Run: headless pygame with SDL's dummy video driver; simulated clock (each Clock.tick advances the game by its frame time, no real sleeping); random seed 0; keys injected as events and as key.get_pressed() state; no mouse input.
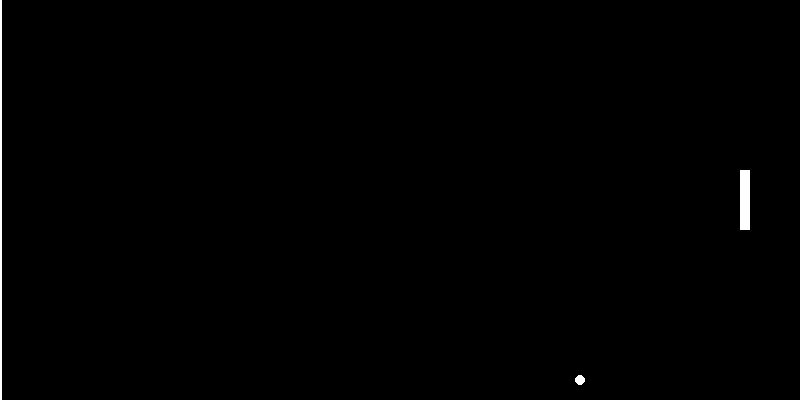
Frame 1 of 4 · flips 1–60 · no input
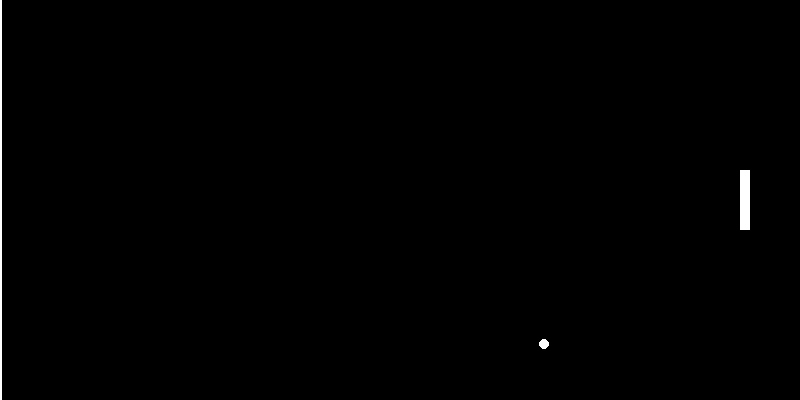
Frame 2 of 4 · flips 61–180 · tapped SPACE, RETURN · held RIGHT (→), D
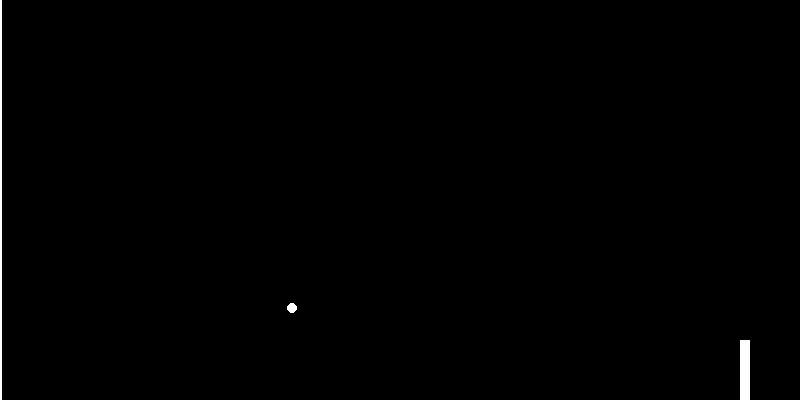
Frame 3 of 4 · flips 181–300 · held DOWN (↓), S
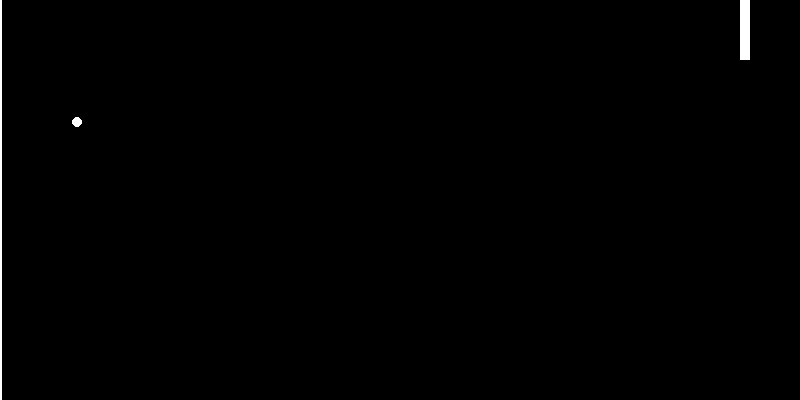
Frame 4 of 4 · flips 301–420 · held LEFT (←), A, UP (↑), W

The pygame program that drew these frames:

import pygame
import random

# Initialize Pygame
pygame.init()

# Set up the game window
width = 800
height = 400
window = pygame.display.set_mode((width, height))
pygame.display.set_caption("Ping Pong")

# Set up the colors
WHITE = (255, 255, 255)
BLACK = (0, 0, 0)

# Set up the paddle (single player)
paddle_width = 10
paddle_height = 60
paddle_speed = 5
paddle_pos = pygame.Rect(width - 50 - paddle_width, height // 2 - paddle_height // 2, paddle_width, paddle_height)

# Left wall position (static)
wall_x = 0

# Set up the ball
ball_radius = 10
ball_speed_x = 3
ball_speed_y = 3
ball_pos = pygame.Rect(width // 2 - ball_radius // 2, height // 2 - ball_radius // 2, ball_radius, ball_radius)
ball_direction = random.choice([-1, 1])

# Set up the game clock
clock = pygame.time.Clock()

# Game loop
running = True
while running:
    # Handle events
    for event in pygame.event.get():
        if event.type == pygame.QUIT:
            running = False

    # Move the paddle
    keys = pygame.key.get_pressed()
    if keys[pygame.K_UP] and paddle_pos.y > 0:
        paddle_pos.y -= paddle_speed
    if keys[pygame.K_DOWN] and paddle_pos.y < height - paddle_height:
        paddle_pos.y += paddle_speed

    # Move the ball
    ball_pos.x += ball_speed_x * ball_direction
    ball_pos.y += ball_speed_y

    # Check for collision with left wall
    if ball_pos.x <= wall_x:
        ball_direction *= -1
        ball_pos.x = wall_x  # Prevent ball from going through wall
    
    # Check for collision with paddle
    if ball_pos.colliderect(paddle_pos):
        ball_direction *= -1

    # Check for collisions with walls
    if ball_pos.y <= 0 or ball_pos.y >= height - ball_radius:
        ball_speed_y *= -1

    # Check for scoring (ball goes past the right side)
    if ball_pos.x >= width - ball_radius:
        # Reset ball position
        ball_pos.x = width // 2 - ball_radius // 2
        ball_pos.y = height // 2 - ball_radius // 2

        # Reset ball speed
        ball_speed_x = 3
        ball_speed_y = 3
        ball_direction = random.choice([-1, 1])

    # Clear the window
    window.fill(BLACK)

    # Draw the left wall, paddle, and ball
    pygame.draw.line(window, WHITE, (wall_x, 0), (wall_x, height), 2)
    pygame.draw.rect(window, WHITE, paddle_pos)
    pygame.draw.ellipse(window, WHITE, ball_pos)

    # Update the window
    pygame.display.update()

    # Set the frame rate
    clock.tick(60)

# Quit the game
pygame.quit()
